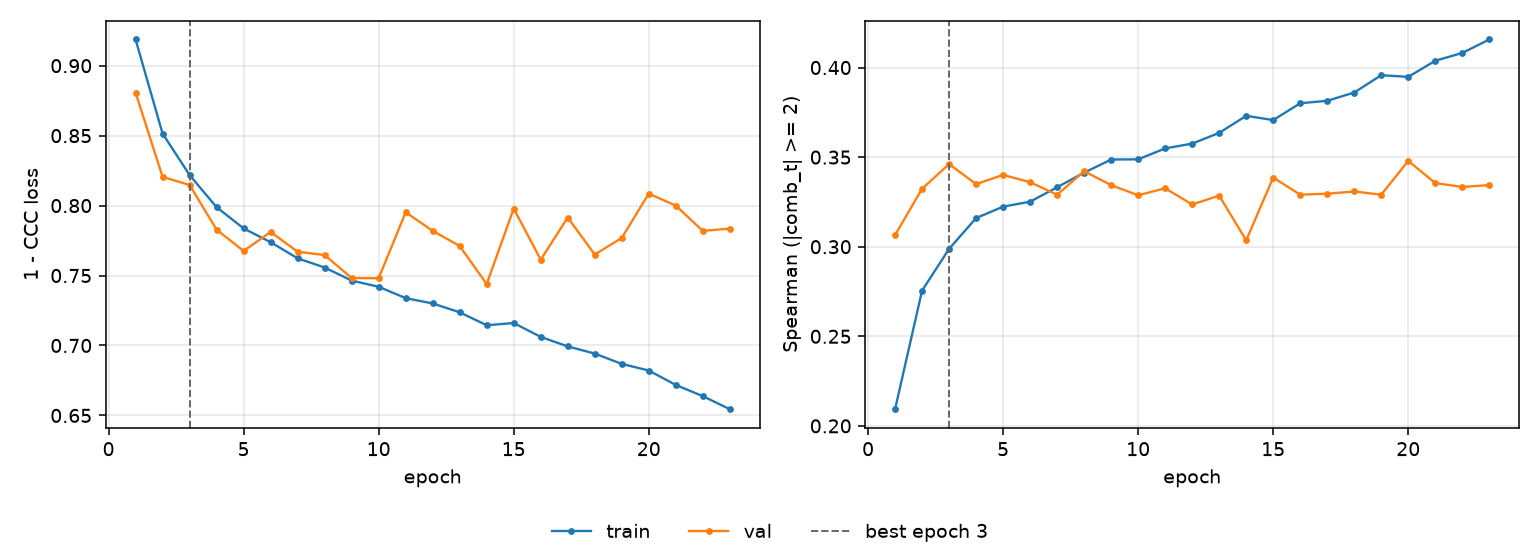

The table this chart was drawn from, first rows:
epoch, tr_loss, vl_loss, tr_sp, vl_sp, is_best
1, 0.9187, 0.8808, 0.2093, 0.3065, False
2, 0.8515, 0.8205, 0.2755, 0.3323, False
3, 0.8218, 0.8147, 0.2988, 0.3461, True
4, 0.7988, 0.7828, 0.316, 0.3349, False
5, 0.7837, 0.7676, 0.3224, 0.3401, False
6, 0.7738, 0.7811, 0.3251, 0.336, False
7, 0.7623, 0.767, 0.3332, 0.329, False
8, 0.7557, 0.7646, 0.3413, 0.3422, False
9, 0.7464, 0.7482, 0.3486, 0.3344, False
10, 0.742, 0.7481, 0.3488, 0.3287, False
11, 0.7338, 0.7952, 0.3549, 0.3326, False
12, 0.73, 0.7819, 0.3575, 0.3236, False
13, 0.7237, 0.7711, 0.3635, 0.3285, False
14, 0.7145, 0.7439, 0.3731, 0.3035, False
15, 0.7161, 0.7979, 0.3707, 0.3386, False
16, 0.7061, 0.7613, 0.3801, 0.329, False
17, 0.6993, 0.7915, 0.3814, 0.3296, False
18, 0.6942, 0.765, 0.3861, 0.3308, False
19, 0.6868, 0.7769, 0.3957, 0.329, False
20, 0.6821, 0.8085, 0.3948, 0.3479, False
21, 0.6718, 0.8, 0.4038, 0.3355, False
22, 0.6638, 0.7819, 0.4081, 0.3333, False
23, 0.6545, 0.7835, 0.4157, 0.3344, False
